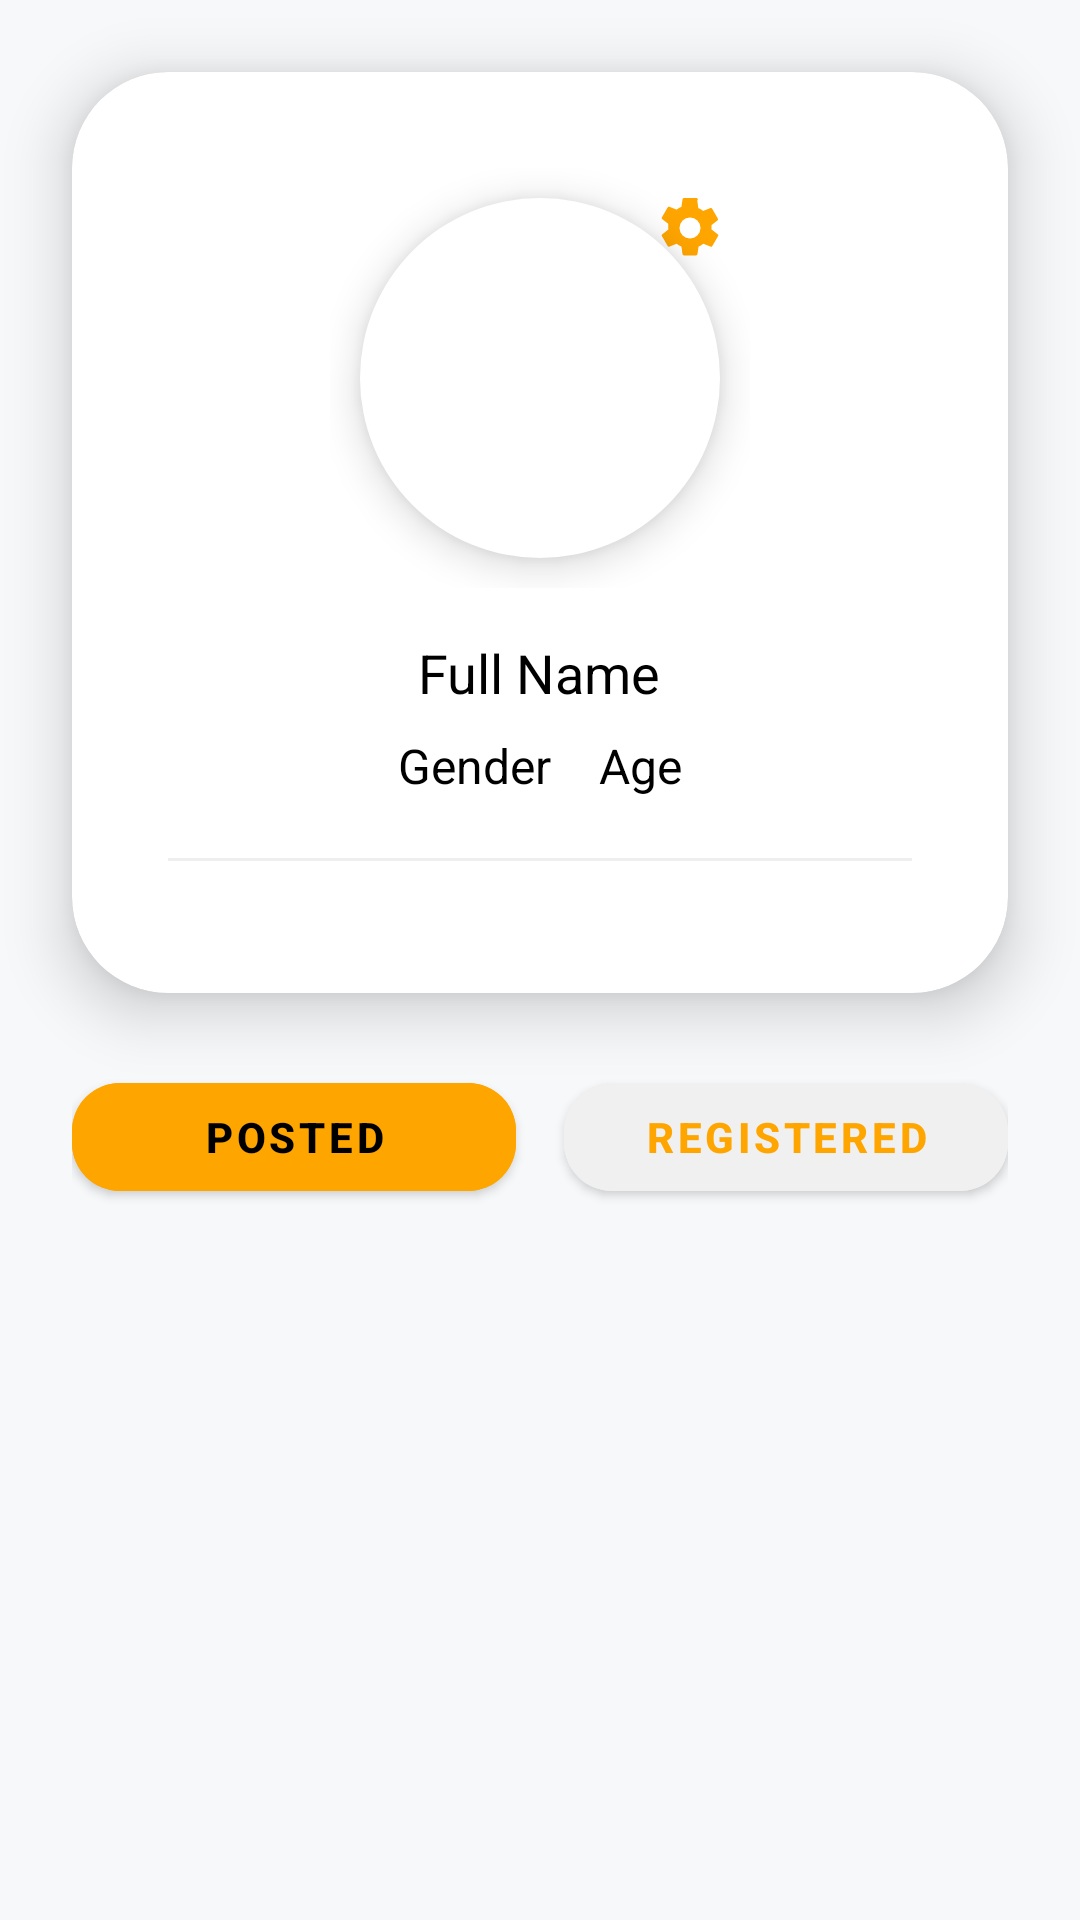

Reconstruct the res/layout file that produces this screen, plus the resources it refers to.
<!-- AndroidManifest.xml: application theme Theme.EvrikaProject -->
<!-- res/layout/fragment_profile.xml -->
<?xml version="1.0" encoding="utf-8"?>
<LinearLayout xmlns:android="http://schemas.android.com/apk/res/android"
    xmlns:app="http://schemas.android.com/apk/res-auto"
    android:layout_width="match_parent"
    android:layout_height="match_parent"
    android:orientation="vertical"
    android:background="#F7F8FA"
    android:gravity="center_horizontal"
    android:padding="0dp">

    <androidx.cardview.widget.CardView
        android:layout_width="match_parent"
        android:layout_height="wrap_content"
        android:layout_margin="24dp"
        android:backgroundTint="@android:color/white"
        app:cardCornerRadius="32dp"
        app:cardElevation="12dp">

        <LinearLayout
            android:layout_width="match_parent"
            android:layout_height="wrap_content"
            android:orientation="vertical"
            android:gravity="center_horizontal"
            android:padding="32dp">

            
            <FrameLayout
                android:layout_width="wrap_content"
                android:layout_height="wrap_content"
                android:layout_gravity="center_horizontal"
                android:layout_marginBottom="16dp">

                <View
                    android:layout_width="140dp"
                    android:layout_height="140dp"
                    android:background="@drawable/circle_background"
                    android:layout_gravity="center"/>

                <ImageView
                    android:id="@+id/profile_image"
                    android:layout_width="120dp"
                    android:layout_height="120dp"
                    android:src="@drawable/ic_launcher_foreground"
                    android:scaleType="centerCrop"
                    android:background="@drawable/circle_background"
                    android:elevation="8dp"
                    android:layout_gravity="center" />

                <ImageButton
                    android:id="@+id/btn_settings"
                    android:layout_width="40dp"
                    android:layout_height="40dp"
                    android:layout_gravity="end|top"
                    android:background="@android:color/transparent"
                    android:src="@drawable/ic_icon"
                    android:contentDescription="Settings"
                    app:tint="@color/colorPrimary" />
            </FrameLayout>

            <TextView
                android:id="@+id/tv_real_name"
                android:layout_width="wrap_content"
                android:layout_height="wrap_content"
                android:text="Full Name"
                android:textSize="18sp"
                android:textColor="@color/black"
                android:layout_marginBottom="8dp"/>

            <LinearLayout
                android:layout_width="wrap_content"
                android:layout_height="wrap_content"
                android:orientation="horizontal"
                android:gravity="center">
                <TextView
                    android:id="@+id/tv_gender"
                    android:layout_width="wrap_content"
                    android:layout_height="wrap_content"
                    android:text="Gender"
                    android:textSize="16sp"
                    android:textColor="@color/black"
                    android:layout_marginEnd="16dp"/>
                <TextView
                    android:id="@+id/tv_age"
                    android:layout_width="wrap_content"
                    android:layout_height="wrap_content"
                    android:text="Age"
                    android:textSize="16sp"
                    android:textColor="@color/black"/>
            </LinearLayout>

            <View
                android:layout_width="match_parent"
                android:layout_height="1dp"
                android:background="#EEE"
                android:layout_marginTop="20dp"
                android:layout_marginBottom="12dp"/>
        </LinearLayout>
    </androidx.cardview.widget.CardView>

    <LinearLayout
        android:layout_width="match_parent"
        android:layout_height="wrap_content"
        android:orientation="horizontal"
        android:gravity="center"
        android:paddingHorizontal="24dp"
        android:layout_marginBottom="8dp">
        <com.google.android.material.button.MaterialButton
            android:id="@+id/btn_posted_competitions"
            android:layout_width="0dp"
            android:layout_height="48dp"
            android:layout_weight="1"
            android:text="Posted"
            android:backgroundTint="@color/colorPrimary"
            android:textColor="@color/black"
            android:textStyle="bold"
            android:layout_marginEnd="8dp"
            app:cornerRadius="16dp"/>
        <com.google.android.material.button.MaterialButton
            android:id="@+id/btn_registered_competitions"
            android:layout_width="0dp"
            android:layout_height="48dp"
            android:layout_weight="1"
            android:text="Registered"
            android:backgroundTint="@color/colorSecondary"
            android:textColor="@color/colorPrimary"
            android:textStyle="bold"
            android:layout_marginStart="8dp"
            app:cornerRadius="16dp"/>
    </LinearLayout>

    <FrameLayout
        android:id="@+id/profile_competitions_container"
        android:layout_width="match_parent"
        android:layout_height="0dp"
        android:layout_weight="1"
        android:layout_marginTop="8dp"
        android:layout_marginHorizontal="24dp"/>

</LinearLayout>
<!-- resources referenced by this layout -->
<resources>
  <color name="black">#FF000000</color>
  <color name="colorPrimary">#FFA500</color>
  <color name="colorSecondary">#F0F0F0</color>
  <!-- drawable circle_background (drawable) -->
  <shape xmlns:android="http://schemas.android.com/apk/res/android"
      android:shape="oval">
      <solid android:color="@color/white"/> 
      <size
          android:width="48dp"
          android:height="48dp"/>
  </shape>
  <!-- drawable ic_icon (drawable) -->
  <vector xmlns:android="http://schemas.android.com/apk/res/android"
      android:width="24dp"
      android:height="24dp"
      android:viewportWidth="24"
      android:viewportHeight="24">
      <path
          android:fillColor="@color/colorPrimary"
          android:pathData="M19.14,12.94c0.04,-0.3 0.06,-0.61 0.06,-0.94s-0.02,-0.64 -0.06,-0.94l2.03,-1.58c0.18,-0.14 0.23,-0.41 0.12,-0.61l-1.92,-3.32c-0.12,-0.21 -0.37,-0.28 -0.58,-0.2l-2.39,0.96a7.03,7.03 0 0,0 -1.62,-0.94l-0.36,-2.53A0.486,0.486 0 0,0 14,2h-4a0.486,0.486 0 0,0 -0.49,0.41l-0.36,2.53a6.978,6.978 0 0,0 -1.62,0.94l-2.39,-0.96c-0.22,-0.09 -0.46,-0.01 -0.58,0.2l-1.92,3.32c-0.12,0.2 -0.07,0.47 0.12,0.61l2.03,1.58c-0.04,0.3 -0.07,0.61 -0.07,0.94s0.02,0.64 0.07,0.94l-2.03,1.58c-0.19,0.14 -0.24,0.41 -0.12,0.61l1.92,3.32c0.12,0.21 0.36,0.28 0.58,0.2l2.39,-0.96c0.5,0.36 1.04,0.67 1.62,0.94l0.36,2.53c0.05,0.24 0.25,0.41 0.49,0.41h4c0.24,0 0.44,-0.17 0.49,-0.41l0.36,-2.53c0.58,-0.27 1.12,-0.58 1.62,-0.94l2.39,0.96c0.22,0.09 0.46,0.01 0.58,-0.2l1.92,-3.32c0.12,-0.2 0.07,-0.47 -0.12,-0.61l-2.03,-1.58zM12,15.5A3.5,3.5 0 1,1 12,8.5a3.5,3.5 0 0,1 0,7z"/>
  </vector>
  <!-- drawable ic_launcher_foreground: webp bitmap (mipmap-hdpi, 16658 bytes) -->
  <style name="Theme.EvrikaProject" parent="Theme.MaterialComponents.DayNight.NoActionBar">
          <item name="colorPrimary">@color/colorPrimary</item>
          <item name="colorPrimaryVariant">@color/colorPrimary</item>
          <item name="colorOnPrimary">@color/colorPrimary</item>
          <item name="colorSecondary">@color/colorSecondary</item>
          <item name="colorOnSecondary">@color/colorSecondary</item>
          <item name="android:colorBackground">@color/white</item>
          <item name="colorSurface">@color/white</item>
          <item name="colorOnSurface">@color/white</item>
          <item name="android:statusBarColor">@android:color/transparent</item>
          <item name="android:navigationBarColor">@color/colorPrimary</item>
          <item name="android:windowLightStatusBar">false</item>
          <item name="android:windowTranslucentStatus">false</item>
          <item name="android:windowDrawsSystemBarBackgrounds">true</item>
          <item name="colorAccent">@color/white</item>
          <item name="android:textColorPrimary">@color/white</item>
          <item name="android:textColorSecondary">@color/white</item>
          <item name="cardViewStyle">@style/CardViewStyle</item>
      </style>
  <color name="white">#FFFFFFFF</color>
  <style name="CardViewStyle" parent="Widget.MaterialComponents.CardView">
          <item name="cardBackgroundColor">@color/colorPrimary</item>
          <item name="cardElevation">4dp</item>
          <item name="cardCornerRadius">12dp</item>
      </style>
</resources>
